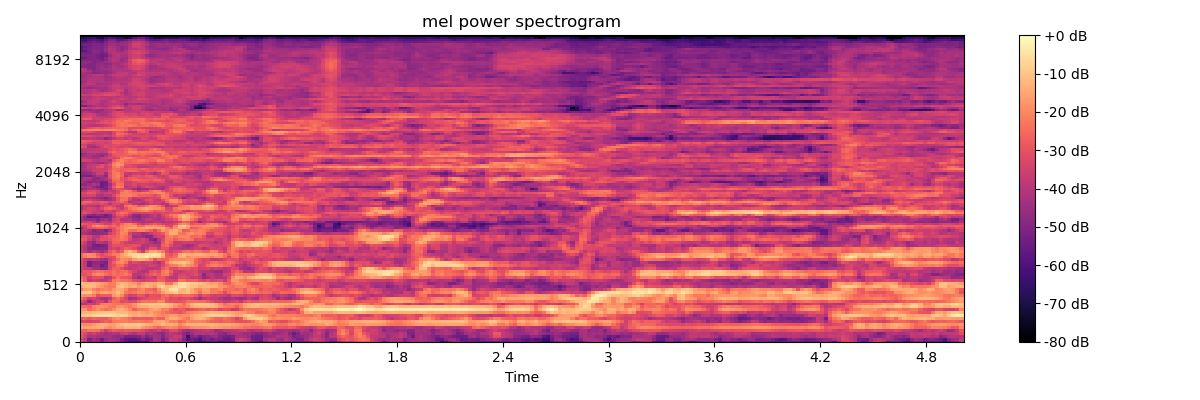

The table this chart was drawn from, first rows:
-3.263819503784179688e+01, -3.841376876831054688e+01, -4.902000427246093750e+01, -4.569417572021484375e+01, -4.590123748779296875e+01, -5.313813400268554688e+01, -4.584431457519531250e+01, -4.201177978515625000e+01, -4.370941162109375000e+01, -4.823858642578125000e+01, -5.274215698242187500e+01, -5.794320297241210938e+01, -6.224494552612304688e+01, -6.377832412719726562e+01, -6.198546981811523438e+01, -6.104021072387695312e+01, -6.186249160766601562e+01, -4.902312088012695312e+01, -4.268547058105468750e+01, -4.443715667724609375e+01, -5.282331848144531250e+01, -4.623989105224609375e+01, -3.883357620239257812e+01, -3.931309509277343750e+01
-3.213527297973632812e+01, -3.803030395507812500e+01, -5.135118103027343750e+01, -4.525208282470703125e+01, -4.746058273315429688e+01, -5.431210327148437500e+01, -4.636341857910156250e+01, -4.342008209228515625e+01, -4.406615447998046875e+01, -4.633651733398437500e+01, -5.317792510986328125e+01, -5.780792617797851562e+01, -5.923381042480468750e+01, -5.916455459594726562e+01, -5.596430969238281250e+01, -5.085403823852539062e+01, -5.576393127441406250e+01, -5.169100189208984375e+01, -4.270851135253906250e+01, -4.526567077636718750e+01, -5.275791168212890625e+01, -4.619759368896484375e+01, -3.789421463012695312e+01, -3.859455108642578125e+01
-2.886686706542968750e+01, -3.424099731445312500e+01, -4.208974075317382812e+01, -4.101097869873046875e+01, -4.307340240478515625e+01, -4.266925430297851562e+01, -4.272538375854492188e+01, -4.271723175048828125e+01, -4.599386215209960938e+01, -4.745270538330078125e+01, -4.667324447631835938e+01, -5.115048217773437500e+01, -5.185666656494140625e+01, -5.127982330322265625e+01, -4.975760650634765625e+01, -4.468310546875000000e+01, -5.010731124877929688e+01, -4.676663208007812500e+01, -4.313595581054687500e+01, -4.377565002441406250e+01, -4.910713577270507812e+01, -4.270811843872070312e+01, -4.024294662475585938e+01, -3.614379119873046875e+01
-2.797379875183105469e+01, -3.280474853515625000e+01, -3.826757812500000000e+01, -3.532841873168945312e+01, -3.857005691528320312e+01, -4.140734863281250000e+01, -4.372048950195312500e+01, -4.168375778198242188e+01, -4.046319580078125000e+01, -4.229026794433593750e+01, -3.756878662109375000e+01, -3.543640899658203125e+01, -3.973899078369140625e+01, -4.178761291503906250e+01, -3.776196670532226562e+01, -3.753507232666015625e+01, -4.344328308105468750e+01, -4.142673110961914062e+01, -4.393855285644531250e+01, -4.624766921997070312e+01, -4.836564636230468750e+01, -4.234604644775390625e+01, -3.804684448242187500e+01, -4.064326477050781250e+01
-2.550995635986328125e+01, -2.696572685241699219e+01, -2.435705947875976562e+01, -2.379808425903320312e+01, -2.479677009582519531e+01, -2.986772537231445312e+01, -3.670938491821289062e+01, -3.111679077148437500e+01, -2.792552375793457031e+01, -2.942591667175292969e+01, -2.971310043334960938e+01, -2.882918739318847656e+01, -2.924608612060546875e+01, -2.988150405883789062e+01, -2.939678192138671875e+01, -3.181459426879882812e+01, -3.532199859619140625e+01, -3.986231231689453125e+01, -3.837860107421875000e+01, -3.550062942504882812e+01, -4.042855072021484375e+01, -3.804514312744140625e+01, -3.193979072570800781e+01, -3.196973228454589844e+01
-1.427141761779785156e+01, -1.565282249450683594e+01, -1.437722015380859375e+01, -1.451292991638183594e+01, -1.339235305786132812e+01, -1.397220325469970703e+01, -1.753904724121093750e+01, -1.967006301879882812e+01, -1.743799591064453125e+01, -1.398725509643554688e+01, -1.505371379852294922e+01, -1.189348220825195312e+01, -1.273781108856201172e+01, -1.339821529388427734e+01, -1.202381896972656250e+01, -1.646232223510742188e+01, -1.935376548767089844e+01, -2.052427482604980469e+01, -2.372047042846679688e+01, -2.596306610107421875e+01, -2.243382453918457031e+01, -2.035593223571777344e+01, -1.905905914306640625e+01, -2.068444252014160156e+01
-1.793878173828125000e+01, -2.000406646728515625e+01, -1.965458679199218750e+01, -1.745672798156738281e+01, -1.525533866882324219e+01, -1.284150886535644531e+01, -1.352864933013916016e+01, -1.571663093566894531e+01, -1.615512084960937500e+01, -1.337649631500244141e+01, -1.077084350585937500e+01, -8.852735519409179688e+00, -9.398639678955078125e+00, -9.558561325073242188e+00, -8.819034576416015625e+00, -1.067504501342773438e+01, -1.289682674407958984e+01, -1.435129833221435547e+01, -1.612796401977539062e+01, -1.500145053863525391e+01, -1.173475360870361328e+01, -1.443438529968261719e+01, -1.364118671417236328e+01, -1.508573627471923828e+01
-3.434255981445312500e+01, -3.250055694580078125e+01, -3.440324783325195312e+01, -3.321564865112304688e+01, -3.253883743286132812e+01, -2.839420700073242188e+01, -2.679887008666992188e+01, -2.820073127746582031e+01, -2.263222885131835938e+01, -2.194609260559082031e+01, -2.162335968017578125e+01, -2.161847114562988281e+01, -2.319409561157226562e+01, -2.303901481628417969e+01, -2.211853027343750000e+01, -2.254547500610351562e+01, -2.388085365295410156e+01, -2.283471488952636719e+01, -1.605447006225585938e+01, -1.538290309906005859e+01, -1.381187725067138672e+01, -1.776646041870117188e+01, -2.156258201599121094e+01, -2.177457046508789062e+01
-2.747903823852539062e+01, -2.575988006591796875e+01, -2.838353157043457031e+01, -2.608260154724121094e+01, -2.738932228088378906e+01, -2.797615432739257812e+01, -2.752019309997558594e+01, -2.477790451049804688e+01, -2.019066429138183594e+01, -1.817843627929687500e+01, -2.087145996093750000e+01, -2.182928848266601562e+01, -2.498094558715820312e+01, -2.820068550109863281e+01, -2.806366348266601562e+01, -2.802718162536621094e+01, -2.847731590270996094e+01, -2.792823600769042969e+01, -2.325977897644042969e+01, -2.706078910827636719e+01, -2.631073760986328125e+01, -1.795661163330078125e+01, -1.372045803070068359e+01, -1.377807235717773438e+01
-9.657188415527343750e+00, -9.174039840698242188e+00, -8.527183532714843750e+00, -7.168216705322265625e+00, -6.421293258666992188e+00, -5.994956970214843750e+00, -5.678688049316406250e+00, -5.398878097534179688e+00, -6.627975463867187500e+00, -8.332759857177734375e+00, -7.408214569091796875e+00, -7.957233428955078125e+00, -1.254735660552978516e+01, -1.443678474426269531e+01, -1.217551898956298828e+01, -1.491512107849121094e+01, -1.530610370635986328e+01, -1.391846942901611328e+01, -1.632067489624023438e+01, -1.885900306701660156e+01, -2.055726242065429688e+01, -1.936709976196289062e+01, -1.637945747375488281e+01, -1.661934661865234375e+01
-1.344700241088867188e+01, -1.323826026916503906e+01, -1.298672962188720703e+01, -1.189612007141113281e+01, -1.097364425659179688e+01, -1.016256332397460938e+01, -9.900249481201171875e+00, -9.665794372558593750e+00, -8.879106521606445312e+00, -1.170967197418212891e+01, -1.278687572479248047e+01, -1.240704822540283203e+01, -1.473676109313964844e+01, -1.607530593872070312e+01, -1.424415206909179688e+01, -1.582834911346435547e+01, -1.842521095275878906e+01, -1.604853057861328125e+01, -1.880555152893066406e+01, -2.006153106689453125e+01, -2.219520759582519531e+01, -2.499554443359375000e+01, -2.711477470397949219e+01, -2.770945549011230469e+01
-1.822231674194335938e+01, -1.823100662231445312e+01, -2.458193969726562500e+01, -2.160842895507812500e+01, -1.848138427734375000e+01, -2.162734985351562500e+01, -2.430305862426757812e+01, -2.225454330444335938e+01, -1.855619239807128906e+01, -1.406999969482421875e+01, -1.277603340148925781e+01, -1.618740653991699219e+01, -1.978923034667968750e+01, -2.646275329589843750e+01, -2.218673133850097656e+01, -2.190670013427734375e+01, -2.089183425903320312e+01, -1.639685249328613281e+01, -1.511371898651123047e+01, -1.666869735717773438e+01, -2.137332534790039062e+01, -2.064447593688964844e+01, -2.558450126647949219e+01, -3.089981460571289062e+01
-2.438645553588867188e+01, -2.555708503723144531e+01, -2.708494567871093750e+01, -2.094669151306152344e+01, -1.852682876586914062e+01, -1.843240356445312500e+01, -1.983126831054687500e+01, -2.254837036132812500e+01, -2.303357315063476562e+01, -1.845879745483398438e+01, -1.781697082519531250e+01, -2.052211761474609375e+01, -2.238514709472656250e+01, -1.921354675292968750e+01, -1.456236648559570312e+01, -1.296383476257324219e+01, -1.286363220214843750e+01, -1.130871582031250000e+01, -1.141277980804443359e+01, -1.131304550170898438e+01, -1.113330650329589844e+01, -1.206377220153808594e+01, -1.396632385253906250e+01, -1.845345306396484375e+01
-3.961686706542968750e+01, -4.046644973754882812e+01, -3.417578887939453125e+01, -3.703395080566406250e+01, -3.158236122131347656e+01, -2.203685188293457031e+01, -2.101061058044433594e+01, -2.109759521484375000e+01, -2.330573272705078125e+01, -2.406523323059082031e+01, -2.397311019897460938e+01, -2.310024261474609375e+01, -2.166026496887207031e+01, -1.791889572143554688e+01, -1.262644100189208984e+01, -9.680402755737304688e+00, -9.284706115722656250e+00, -8.914060592651367188e+00, -9.172304153442382812e+00, -9.205396652221679688e+00, -8.811592102050781250e+00, -1.052391624450683594e+01, -1.287621116638183594e+01, -1.608264350891113281e+01
-3.059655570983886719e+01, -3.555581665039062500e+01, -4.792948913574218750e+01, -3.970649337768554688e+01, -3.457094192504882812e+01, -3.534992980957031250e+01, -4.185209655761718750e+01, -3.090759468078613281e+01, -2.517714118957519531e+01, -2.620488739013671875e+01, -3.242150878906250000e+01, -3.062454986572265625e+01, -3.306387329101562500e+01, -3.222386550903320312e+01, -2.696128463745117188e+01, -2.351857948303222656e+01, -2.340757369995117188e+01, -2.379171943664550781e+01, -2.377996826171875000e+01, -2.001411056518554688e+01, -2.023574256896972656e+01, -2.824966430664062500e+01, -2.950586509704589844e+01, -3.022880554199218750e+01
-2.348765754699707031e+01, -2.875076103210449219e+01, -3.602884674072265625e+01, -3.334561920166015625e+01, -3.672391510009765625e+01, -4.181436920166015625e+01, -4.312434387207031250e+01, -3.858937454223632812e+01, -2.792649269104003906e+01, -2.376877975463867188e+01, -2.845950508117675781e+01, -3.386570739746093750e+01, -4.372110366821289062e+01, -4.174420166015625000e+01, -3.680889511108398438e+01, -3.364849090576171875e+01, -3.115301513671875000e+01, -2.965151786804199219e+01, -2.918247985839843750e+01, -2.914953041076660156e+01, -2.501372718811035156e+01, -2.905199623107910156e+01, -3.222653961181640625e+01, -3.104329681396484375e+01
-1.749599075317382812e+01, -1.918134117126464844e+01, -1.846378135681152344e+01, -2.181466293334960938e+01, -3.069579505920410156e+01, -2.766319656372070312e+01, -2.798882293701171875e+01, -2.800781440734863281e+01, -1.765672111511230469e+01, -1.445472335815429688e+01, -2.016912078857421875e+01, -2.967519569396972656e+01, -3.494152832031250000e+01, -3.318385314941406250e+01, -2.885997581481933594e+01, -2.925488281250000000e+01, -3.508092880249023438e+01, -3.033584594726562500e+01, -2.973172950744628906e+01, -3.132868194580078125e+01, -2.617537498474121094e+01, -2.391372108459472656e+01, -2.798875808715820312e+01, -2.562000083923339844e+01
-1.129102420806884766e+01, -9.757429122924804688e+00, -9.765876770019531250e+00, -1.576988315582275391e+01, -2.024836730957031250e+01, -1.592391204833984375e+01, -1.507224464416503906e+01, -1.724697113037109375e+01, -1.585196208953857422e+01, -1.109895324707031250e+01, -1.518816947937011719e+01, -2.188121032714843750e+01, -2.448523902893066406e+01, -2.333823585510253906e+01, -2.033163452148437500e+01, -2.052812767028808594e+01, -2.358528327941894531e+01, -2.204180908203125000e+01, -2.535832023620605469e+01, -2.329275131225585938e+01, -1.683547210693359375e+01, -1.244959926605224609e+01, -1.107133102416992188e+01, -8.874256134033203125e+00
-2.145200920104980469e+01, -1.747423553466796875e+01, -1.618401908874511719e+01, -2.076987075805664062e+01, -2.360957336425781250e+01, -2.130244064331054688e+01, -2.051148033142089844e+01, -2.204171943664550781e+01, -1.740013122558593750e+01, -1.482689189910888672e+01, -1.528684616088867188e+01, -1.979767608642578125e+01, -2.604398918151855469e+01, -2.585639572143554688e+01, -2.238455009460449219e+01, -1.988052749633789062e+01, -2.462629699707031250e+01, -2.544441795349121094e+01, -2.826101493835449219e+01, -1.986209678649902344e+01, -1.221140193939208984e+01, -1.126272392272949219e+01, -5.281057357788085938e+00, -4.885192871093750000e+00
-1.476863861083984375e+01, -1.206676673889160156e+01, -1.103475189208984375e+01, -1.216359806060791016e+01, -1.588794326782226562e+01, -1.781617927551269531e+01, -2.094533157348632812e+01, -2.278302764892578125e+01, -2.188255500793457031e+01, -1.179366874694824219e+01, -1.016109657287597656e+01, -1.262621593475341797e+01, -1.543157386779785156e+01, -1.388482856750488281e+01, -1.789538574218750000e+01, -1.320838260650634766e+01, -1.130519962310791016e+01, -1.463810920715332031e+01, -1.825057411193847656e+01, -1.013450622558593750e+01, -7.494293212890625000e+00, -1.236541843414306641e+01, -1.092127799987792969e+01, -7.544855117797851562e+00
-1.118823051452636719e+01, -1.227304172515869141e+01, -1.300413227081298828e+01, -1.275481605529785156e+01, -1.451201438903808594e+01, -1.693079757690429688e+01, -1.872229385375976562e+01, -2.164556312561035156e+01, -2.186245727539062500e+01, -1.538067054748535156e+01, -1.200972652435302734e+01, -1.227657985687255859e+01, -1.477842330932617188e+01, -1.663151931762695312e+01, -2.151804351806640625e+01, -1.731075668334960938e+01, -1.418850612640380859e+01, -1.469637298583984375e+01, -1.514977836608886719e+01, -1.280874824523925781e+01, -1.451847362518310547e+01, -2.296381759643554688e+01, -2.369938468933105469e+01, -1.435160255432128906e+01
-2.098906517028808594e+01, -2.746327590942382812e+01, -3.884709548950195312e+01, -3.471093750000000000e+01, -3.641464996337890625e+01, -3.837616348266601562e+01, -3.831172943115234375e+01, -3.354656982421875000e+01, -2.301687622070312500e+01, -2.135894584655761719e+01, -2.365852928161621094e+01, -2.400978469848632812e+01, -2.546729850769042969e+01, -3.132055854797363281e+01, -3.328109741210937500e+01, -3.554070281982421875e+01, -3.318049240112304688e+01, -3.229138946533203125e+01, -3.187336921691894531e+01, -2.678342819213867188e+01, -2.704572486877441406e+01, -3.352162170410156250e+01, -3.317234039306640625e+01, -3.321811294555664062e+01
-2.380290222167968750e+01, -2.843121147155761719e+01, -3.541703414916992188e+01, -3.131956672668457031e+01, -3.077491378784179688e+01, -3.132478523254394531e+01, -3.946183395385742188e+01, -3.783119964599609375e+01, -2.978097152709960938e+01, -2.433229064941406250e+01, -2.878068923950195312e+01, -2.941017150878906250e+01, -3.043785858154296875e+01, -3.988573837280273438e+01, -4.564104843139648438e+01, -4.080556869506835938e+01, -3.630662536621093750e+01, -3.509060287475585938e+01, -3.732697677612304688e+01, -2.933168029785156250e+01, -2.833525276184082031e+01, -3.360807037353515625e+01, -3.933098983764648438e+01, -3.957938003540039062e+01
-2.936297607421875000e+01, -3.015620422363281250e+01, -2.756691741943359375e+01, -2.136029434204101562e+01, -1.920381927490234375e+01, -2.031901741027832031e+01, -2.437448310852050781e+01, -2.693858528137207031e+01, -2.399936676025390625e+01, -2.545826721191406250e+01, -2.495457077026367188e+01, -2.175063133239746094e+01, -2.608616065979003906e+01, -3.930751800537109375e+01, -4.000289154052734375e+01, -3.737005615234375000e+01, -3.312731552124023438e+01, -2.864648818969726562e+01, -2.622824287414550781e+01, -2.830537414550781250e+01, -2.300271034240722656e+01, -2.187124061584472656e+01, -3.035867881774902344e+01, -3.896699523925781250e+01
-3.162968826293945312e+01, -2.897120475769042969e+01, -2.905303192138671875e+01, -2.617688941955566406e+01, -2.398349761962890625e+01, -2.449521446228027344e+01, -2.650663185119628906e+01, -2.725445747375488281e+01, -2.382406616210937500e+01, -2.706856536865234375e+01, -2.461180305480957031e+01, -2.456239700317382812e+01, -2.952414894104003906e+01, -3.398710250854492188e+01, -3.849052429199218750e+01, -4.151981353759765625e+01, -3.972287750244140625e+01, -3.121763038635253906e+01, -2.817317771911621094e+01, -3.174283218383789062e+01, -2.330188560485839844e+01, -1.969727325439453125e+01, -2.684268188476562500e+01, -3.570299148559570312e+01
-3.366627120971679688e+01, -3.709742355346679688e+01, -3.842947387695312500e+01, -4.386931991577148438e+01, -4.440369415283203125e+01, -4.798538970947265625e+01, -4.840068817138671875e+01, -3.357447814941406250e+01, -2.717929840087890625e+01, -2.653528976440429688e+01, -3.068679428100585938e+01, -3.597998046875000000e+01, -3.814060211181640625e+01, -3.605325698852539062e+01, -3.447185134887695312e+01, -3.743711471557617188e+01, -4.015004348754882812e+01, -3.956077575683593750e+01, -3.824145507812500000e+01, -3.699991607666015625e+01, -2.846327590942382812e+01, -2.426930809020996094e+01, -3.085542488098144531e+01, -3.221212005615234375e+01
-3.211277389526367188e+01, -3.776488876342773438e+01, -5.314780426025390625e+01, -4.696458435058593750e+01, -4.681240844726562500e+01, -5.390697860717773438e+01, -5.032640838623046875e+01, -3.306325149536132812e+01, -3.060822868347167969e+01, -2.458575820922851562e+01, -2.376374816894531250e+01, -3.088301086425781250e+01, -3.643436813354492188e+01, -3.698140335083007812e+01, -3.617072296142578125e+01, -3.828678894042968750e+01, -3.664128875732421875e+01, -3.378031921386718750e+01, -3.482544326782226562e+01, -3.845269012451171875e+01, -3.284362030029296875e+01, -2.658629226684570312e+01, -2.277147674560546875e+01, -2.129417800903320312e+01
-3.269286346435546875e+01, -3.871535110473632812e+01, -5.317905426025390625e+01, -4.813101196289062500e+01, -4.737669372558593750e+01, -4.947441101074218750e+01, -5.148719024658203125e+01, -3.390549468994140625e+01, -2.699269866943359375e+01, -2.052754211425781250e+01, -1.820684814453125000e+01, -2.354633712768554688e+01, -3.480504989624023438e+01, -3.141794967651367188e+01, -3.347569274902343750e+01, -3.570328521728515625e+01, -3.431646728515625000e+01, -3.433227920532226562e+01, -3.854524993896484375e+01, -4.242966079711914062e+01, -3.431621170043945312e+01, -2.242359352111816406e+01, -1.415765476226806641e+01, -1.185914230346679688e+01
-2.972953224182128906e+01, -3.627271270751953125e+01, -4.011129379272460938e+01, -3.828246307373046875e+01, -3.959572601318359375e+01, -4.277833175659179688e+01, -4.511157989501953125e+01, -3.566948699951171875e+01, -3.187934494018554688e+01, -2.545650291442871094e+01, -1.959308242797851562e+01, -2.010192871093750000e+01, -2.265688514709472656e+01, -1.641000747680664062e+01, -1.334845733642578125e+01, -1.346455955505371094e+01, -1.592270565032958984e+01, -2.143377876281738281e+01, -2.997017288208007812e+01, -2.496688461303710938e+01, -2.692463684082031250e+01, -2.662578964233398438e+01, -2.163716506958007812e+01, -1.982849502563476562e+01
-2.581407737731933594e+01, -2.280686950683593750e+01, -1.962042045593261719e+01, -1.920407485961914062e+01, -2.351603507995605469e+01, -2.927703285217285156e+01, -3.155683326721191406e+01, -3.215567398071289062e+01, -3.074927330017089844e+01, -2.028668975830078125e+01, -1.666546440124511719e+01, -1.621251296997070312e+01, -1.323434448242187500e+01, -6.764719009399414062e+00, -4.915307998657226562e+00, -5.583286285400390625e+00, -2.470912933349609375e+00, -6.933958053588867188e+00, -7.566829681396484375e+00, -7.384634017944335938e+00, -1.508798980712890625e+01, -2.566234970092773438e+01, -2.725550460815429688e+01, -2.381310653686523438e+01
-2.491323089599609375e+01, -2.159879875183105469e+01, -1.954754066467285156e+01, -2.061160659790039062e+01, -2.692490196228027344e+01, -3.165812873840332031e+01, -2.826987266540527344e+01, -2.598786544799804688e+01, -2.305074310302734375e+01, -2.147852706909179688e+01, -1.573966693878173828e+01, -1.258412551879882812e+01, -8.402990341186523438e+00, -6.381328582763671875e+00, -6.217819213867187500e+00, -6.193582534790039062e+00, -4.000701904296875000e+00, -5.638942718505859375e+00, -4.295770645141601562e+00, -4.996032714843750000e+00, -1.276837730407714844e+01, -2.724385833740234375e+01, -3.050889587402343750e+01, -2.565472221374511719e+01
-3.612411117553710938e+01, -3.900631713867187500e+01, -4.464456558227539062e+01, -3.986077117919921875e+01, -4.188870620727539062e+01, -4.486033630371093750e+01, -4.041774749755859375e+01, -2.924625205993652344e+01, -2.507491302490234375e+01, -3.102370071411132812e+01, -2.731024742126464844e+01, -1.550410842895507812e+01, -1.235152816772460938e+01, -1.708007431030273438e+01, -2.787334823608398438e+01, -3.632102966308593750e+01, -2.212643814086914062e+01, -1.487058448791503906e+01, -1.403344726562500000e+01, -1.811582374572753906e+01, -2.220942306518554688e+01, -3.134007835388183594e+01, -3.578686141967773438e+01, -3.192781639099121094e+01
-3.575660705566406250e+01, -4.058965682983398438e+01, -4.832102203369140625e+01, -5.064958953857421875e+01, -5.025759887695312500e+01, -4.935633087158203125e+01, -4.818930053710937500e+01, -3.532050704956054688e+01, -3.290515899658203125e+01, -3.623649597167968750e+01, -3.114124679565429688e+01, -2.639267349243164062e+01, -2.830350494384765625e+01, -3.236674880981445312e+01, -3.873820495605468750e+01, -4.193335723876953125e+01, -3.772140502929687500e+01, -3.016856575012207031e+01, -3.086868286132812500e+01, -3.664352035522460938e+01, -2.965066146850585938e+01, -2.988685226440429688e+01, -3.783192443847656250e+01, -3.786952209472656250e+01
-3.568056488037109375e+01, -3.920584869384765625e+01, -4.554582595825195312e+01, -5.155981445312500000e+01, -5.365932464599609375e+01, -5.190660095214843750e+01, -5.000435638427734375e+01, -3.493852615356445312e+01, -3.046213150024414062e+01, -3.087335586547851562e+01, -3.089686393737792969e+01, -3.237802886962890625e+01, -3.090156555175781250e+01, -2.965856170654296875e+01, -3.196527481079101562e+01, -4.040489578247070312e+01, -4.123749923706054688e+01, -3.704866790771484375e+01, -3.834879302978515625e+01, -4.121793365478515625e+01, -2.728894615173339844e+01, -2.437526130676269531e+01, -3.080511856079101562e+01, -3.651773071289062500e+01
-3.130298614501953125e+01, -3.647202301025390625e+01, -4.519289398193359375e+01, -4.829235839843750000e+01, -4.012488555908203125e+01, -4.000794219970703125e+01, -4.302054214477539062e+01, -3.446612548828125000e+01, -2.698701858520507812e+01, -2.670361137390136719e+01, -3.140267944335937500e+01, -3.556934356689453125e+01, -3.735823059082031250e+01, -3.648439025878906250e+01, -3.551490020751953125e+01, -3.473574829101562500e+01, -3.777686309814453125e+01, -4.181271743774414062e+01, -4.580043029785156250e+01, -4.329969024658203125e+01, -2.938891220092773438e+01, -2.278086853027343750e+01, -2.685663986206054688e+01, -3.712976837158203125e+01
-2.705324554443359375e+01, -3.006712341308593750e+01, -3.500035476684570312e+01, -4.016090774536132812e+01, -3.573830032348632812e+01, -3.031373405456542969e+01, -3.135352325439453125e+01, -2.965277481079101562e+01, -2.623580741882324219e+01, -2.457513236999511719e+01, -2.311024284362792969e+01, -2.456639480590820312e+01, -3.213553237915039062e+01, -3.881333160400390625e+01, -3.804639053344726562e+01, -3.420483016967773438e+01, -3.845191192626953125e+01, -4.860301971435546875e+01, -5.095631027221679688e+01, -4.038167572021484375e+01, -3.247093963623046875e+01, -2.310006141662597656e+01, -2.372293472290039062e+01, -2.812375831604003906e+01
-3.175767135620117188e+01, -3.081238174438476562e+01, -3.320503616333007812e+01, -3.896868896484375000e+01, -3.991204833984375000e+01, -3.273710250854492188e+01, -3.038045310974121094e+01, -2.795941543579101562e+01, -2.760138893127441406e+01, -2.540617942810058594e+01, -2.166595649719238281e+01, -2.476586914062500000e+01, -3.033436965942382812e+01, -4.408975601196289062e+01, -4.292451858520507812e+01, -4.461875152587890625e+01, -4.911487579345703125e+01, -4.835443878173828125e+01, -3.744460296630859375e+01, -3.320991134643554688e+01, -3.498507690429687500e+01, -2.290317916870117188e+01, -2.085623168945312500e+01, -2.363621520996093750e+01
-4.193547058105468750e+01, -4.275335693359375000e+01, -4.533583831787109375e+01, -4.755195236206054688e+01, -4.795053100585937500e+01, -4.741323471069335938e+01, -4.558695602416992188e+01, -3.556523513793945312e+01, -3.075691413879394531e+01, -2.645747375488281250e+01, -2.044804382324218750e+01, -2.183763885498046875e+01, -3.352798461914062500e+01, -3.949428558349609375e+01, -4.026995849609375000e+01, -4.516767501831054688e+01, -4.201416778564453125e+01, -3.719509124755859375e+01, -3.331994247436523438e+01, -3.208887863159179688e+01, -2.881498527526855469e+01, -2.121577453613281250e+01, -1.352960205078125000e+01, -1.445288848876953125e+01
-3.909884643554687500e+01, -3.886328125000000000e+01, -4.286214065551757812e+01, -4.972994995117187500e+01, -4.629060363769531250e+01, -4.593951416015625000e+01, -5.197790145874023438e+01, -4.299230957031250000e+01, -3.163965415954589844e+01, -2.676368331909179688e+01, -2.177568244934082031e+01, -1.906234741210937500e+01, -2.408992958068847656e+01, -2.408918190002441406e+01, -2.072364234924316406e+01, -2.086711120605468750e+01, -2.385223388671875000e+01, -2.711302757263183594e+01, -3.236093139648437500e+01, -2.517047882080078125e+01, -1.812234115600585938e+01, -2.059287261962890625e+01, -1.557963752746582031e+01, -1.381995391845703125e+01
-4.655214309692382812e+01, -3.717800521850585938e+01, -3.104378509521484375e+01, -2.910621643066406250e+01, -2.742976951599121094e+01, -2.583536911010742188e+01, -2.797161674499511719e+01, -3.232850265502929688e+01, -3.017579841613769531e+01, -2.452404212951660156e+01, -2.177565383911132812e+01, -1.767225074768066406e+01, -1.526969718933105469e+01, -1.631193161010742188e+01, -1.809567451477050781e+01, -1.631407165527343750e+01, -1.318230724334716797e+01, -1.417738914489746094e+01, -1.690377616882324219e+01, -1.488087463378906250e+01, -1.399220848083496094e+01, -2.001880455017089844e+01, -2.615682411193847656e+01, -1.884252357482910156e+01
-3.269515609741210938e+01, -3.509803390502929688e+01, -2.901419639587402344e+01, -2.153610992431640625e+01, -1.932532882690429688e+01, -2.031770706176757812e+01, -2.401573181152343750e+01, -2.694322776794433594e+01, -2.502481460571289062e+01, -2.777433967590332031e+01, -2.175976371765136719e+01, -2.042969894409179688e+01, -1.895116043090820312e+01, -1.747325897216796875e+01, -2.386081504821777344e+01, -2.410640144348144531e+01, -1.871340370178222656e+01, -1.940292739868164062e+01, -1.821844673156738281e+01, -2.075240135192871094e+01, -2.255924034118652344e+01, -3.048780822753906250e+01, -3.281188964843750000e+01, -2.158254241943359375e+01
-2.717817878723144531e+01, -2.888775825500488281e+01, -3.035904121398925781e+01, -2.866689491271972656e+01, -2.783456039428710938e+01, -3.013532066345214844e+01, -3.440841293334960938e+01, -3.426733398437500000e+01, -2.872189903259277344e+01, -3.193230438232421875e+01, -2.620685768127441406e+01, -2.069782638549804688e+01, -1.970214462280273438e+01, -2.421253395080566406e+01, -3.277278137207031250e+01, -3.676226043701171875e+01, -3.331691741943359375e+01, -3.014602470397949219e+01, -2.789659881591796875e+01, -3.090106010437011719e+01, -3.325581359863281250e+01, -3.596317291259765625e+01, -3.559817504882812500e+01, -3.152259445190429688e+01
-3.891448974609375000e+01, -3.628189468383789062e+01, -3.447079467773437500e+01, -3.977884674072265625e+01, -4.545486831665039062e+01, -3.755146026611328125e+01, -3.702636718750000000e+01, -4.033137512207031250e+01, -3.316157913208007812e+01, -3.130749893188476562e+01, -3.565681838989257812e+01, -3.715884780883789062e+01, -3.773803710937500000e+01, -3.971674346923828125e+01, -3.939118957519531250e+01, -4.275530242919921875e+01, -4.133026885986328125e+01, -4.139018249511718750e+01, -3.801319885253906250e+01, -3.824256515502929688e+01, -4.165167236328125000e+01, -3.881008911132812500e+01, -3.909920883178710938e+01, -3.667761230468750000e+01
-4.109899520874023438e+01, -4.572202682495117188e+01, -4.664568328857421875e+01, -4.653964233398437500e+01, -5.002793502807617188e+01, -4.488982391357421875e+01, -4.304130554199218750e+01, -4.717710494995117188e+01, -3.504639053344726562e+01, -3.231847381591796875e+01, -3.957165908813476562e+01, -3.961831283569335938e+01, -3.880030822753906250e+01, -4.444740676879882812e+01, -4.621974945068359375e+01, -4.246479034423828125e+01, -3.838323211669921875e+01, -3.694994354248046875e+01, -4.036361694335937500e+01, -4.201485443115234375e+01, -3.900901412963867188e+01, -3.409286499023437500e+01, -3.391333770751953125e+01, -2.957092094421386719e+01
-4.092589569091796875e+01, -4.687596893310546875e+01, -5.754984283447265625e+01, -5.474151229858398438e+01, -5.351718139648437500e+01, -5.181977081298828125e+01, -5.253871154785156250e+01, -4.977109909057617188e+01, -4.040672302246093750e+01, -3.315954208374023438e+01, -3.259145736694335938e+01, -3.727957916259765625e+01, -4.291891479492187500e+01, -4.768278503417968750e+01, -5.008782958984375000e+01, -4.525492858886718750e+01, -4.376147079467773438e+01, -4.055984878540039062e+01, -3.863586807250976562e+01, -4.143761444091796875e+01, -3.618988418579101562e+01, -3.085973739624023438e+01, -2.730454444885253906e+01, -2.304555702209472656e+01
-3.586042022705078125e+01, -4.059160614013671875e+01, -4.796009063720703125e+01, -4.898538970947265625e+01, -4.567357635498046875e+01, -4.781597900390625000e+01, -5.463837814331054688e+01, -4.919038009643554688e+01, -3.812312316894531250e+01, -2.897639656066894531e+01, -2.730980873107910156e+01, -3.082174110412597656e+01, -3.790567779541015625e+01, -4.692428588867187500e+01, -4.787403869628906250e+01, -4.273911285400390625e+01, -4.387368011474609375e+01, -3.963262557983398438e+01, -3.706242370605468750e+01, -4.192143630981445312e+01, -3.390367889404296875e+01, -2.919523429870605469e+01, -2.357418251037597656e+01, -2.135740852355957031e+01
-3.210062789916992188e+01, -2.992703628540039062e+01, -3.308750152587890625e+01, -3.837971496582031250e+01, -3.652354049682617188e+01, -3.660215759277343750e+01, -3.654805755615234375e+01, -3.635213851928710938e+01, -3.375609207153320312e+01, -2.660075950622558594e+01, -2.318811416625976562e+01, -2.497981071472167969e+01, -3.044832229614257812e+01, -3.437378692626953125e+01, -3.398611831665039062e+01, -3.405474472045898438e+01, -3.263551330566406250e+01, -3.253737258911132812e+01, -3.583800506591796875e+01, -3.452775192260742188e+01, -3.143838882446289062e+01, -3.300178146362304688e+01, -3.063669967651367188e+01, -3.126594543457031250e+01
-3.568941116333007812e+01, -3.235583496093750000e+01, -3.375931167602539062e+01, -3.603270339965820312e+01, -3.774383163452148438e+01, -4.102812957763671875e+01, -3.346507644653320312e+01, -3.387406921386718750e+01, -3.799285125732421875e+01, -3.253048706054687500e+01, -2.915121078491210938e+01, -2.760821533203125000e+01, -2.810336494445800781e+01, -2.525783538818359375e+01, -2.322774696350097656e+01, -2.146227073669433594e+01, -2.050086212158203125e+01, -2.514365768432617188e+01, -2.922101593017578125e+01, -2.789275741577148438e+01, -2.688901138305664062e+01, -2.941969680786132812e+01, -3.192601966857910156e+01, -2.533106803894042969e+01
-4.192105102539062500e+01, -3.678826904296875000e+01, -3.368561553955078125e+01, -3.443066406250000000e+01, -3.807595062255859375e+01, -3.295549392700195312e+01, -2.711528015136718750e+01, -2.542691802978515625e+01, -2.770756149291992188e+01, -3.357833480834960938e+01, -3.723015975952148438e+01, -3.063498115539550781e+01, -2.394961547851562500e+01, -2.081661033630371094e+01, -1.849788665771484375e+01, -1.647671890258789062e+01, -1.492929744720458984e+01, -1.711967468261718750e+01, -1.909966087341308594e+01, -1.894100189208984375e+01, -2.281076431274414062e+01, -3.353192138671875000e+01, -3.300498580932617188e+01, -2.417481994628906250e+01
-4.014834976196289062e+01, -3.850915527343750000e+01, -3.847087860107421875e+01, -4.111870956420898438e+01, -4.311205291748046875e+01, -3.641440963745117188e+01, -3.260533523559570312e+01, -3.074459075927734375e+01, -3.310729598999023438e+01, -3.808922576904296875e+01, -3.799336242675781250e+01, -2.473835563659667969e+01, -2.064665985107421875e+01, -2.376609802246093750e+01, -2.890954780578613281e+01, -2.744120407104492188e+01, -2.287244415283203125e+01, -1.818974304199218750e+01, -1.904938888549804688e+01, -2.307844161987304688e+01, -2.994281768798828125e+01, -4.172341537475585938e+01, -3.918939208984375000e+01, -3.609384155273437500e+01
-2.908498764038085938e+01, -2.961966514587402344e+01, -3.300205612182617188e+01, -3.363440704345703125e+01, -3.346025466918945312e+01, -3.142529106140136719e+01, -3.399388122558593750e+01, -4.116934204101562500e+01, -3.274573135375976562e+01, -3.218962860107421875e+01, -3.547494125366210938e+01, -3.068102836608886719e+01, -3.137520217895507812e+01, -3.795774459838867188e+01, -4.187863922119140625e+01, -4.341266250610351562e+01, -4.025065612792968750e+01, -3.452353668212890625e+01, -3.588698577880859375e+01, -3.653203201293945312e+01, -4.025461196899414062e+01, -4.011766052246093750e+01, -2.773004531860351562e+01, -2.534766006469726562e+01
-2.883508872985839844e+01, -2.529443168640136719e+01, -2.568950271606445312e+01, -3.022893142700195312e+01, -3.005571365356445312e+01, -2.777564811706542969e+01, -2.928850555419921875e+01, -3.465756607055664062e+01, -3.234878540039062500e+01, -2.841503906250000000e+01, -2.520178604125976562e+01, -3.041977691650390625e+01, -4.196033096313476562e+01, -3.844766235351562500e+01, -3.627521896362304688e+01, -4.013236999511718750e+01, -3.663967895507812500e+01, -3.167828369140625000e+01, -3.437538146972656250e+01, -3.489505767822265625e+01, -3.718692779541015625e+01, -2.794181060791015625e+01, -2.067765617370605469e+01, -1.799953079223632812e+01
-4.221099090576171875e+01, -3.654273223876953125e+01, -3.364957427978515625e+01, -3.664801788330078125e+01, -4.091799926757812500e+01, -4.326446533203125000e+01, -4.610176467895507812e+01, -4.454985809326171875e+01, -3.945470428466796875e+01, -2.973561859130859375e+01, -2.250832748413085938e+01, -2.432358741760253906e+01, -3.445409774780273438e+01, -4.038568496704101562e+01, -4.287244415283203125e+01, -3.751193237304687500e+01, -3.067164039611816406e+01, -3.026539230346679688e+01, -3.619795608520507812e+01, -3.828980255126953125e+01, -3.080325508117675781e+01, -2.386910247802734375e+01, -1.742610931396484375e+01, -1.802648925781250000e+01
-4.112760925292968750e+01, -4.280290222167968750e+01, -4.257586669921875000e+01, -4.374600982666015625e+01, -4.528783416748046875e+01, -4.681934738159179688e+01, -5.039996337890625000e+01, -4.442552185058593750e+01, -3.953881835937500000e+01, -2.985769271850585938e+01, -2.416230201721191406e+01, -2.365930366516113281e+01, -3.209626388549804688e+01, -3.707421112060546875e+01, -3.455904006958007812e+01, -3.629017639160156250e+01, -3.605178833007812500e+01, -3.256427764892578125e+01, -3.404358673095703125e+01, -3.235562515258789062e+01, -2.237240409851074219e+01, -2.296355056762695312e+01, -2.824440193176269531e+01, -3.012874603271484375e+01
-3.488337326049804688e+01, -3.548453140258789062e+01, -3.434173583984375000e+01, -3.406820297241210938e+01, -4.036158370971679688e+01, -4.148334503173828125e+01, -3.927287292480468750e+01, -3.931113815307617188e+01, -3.268348312377929688e+01, -2.599136924743652344e+01, -2.126365089416503906e+01, -2.152384185791015625e+01, -2.064913177490234375e+01, -2.316962814331054688e+01, -2.626926612854003906e+01, -2.671931648254394531e+01, -2.801474571228027344e+01, -2.814780998229980469e+01, -3.167418670654296875e+01, -2.786361694335937500e+01, -2.037090492248535156e+01, -2.273250579833984375e+01, -3.050179290771484375e+01, -3.750881195068359375e+01
-3.345050811767578125e+01, -3.288277435302734375e+01, -2.820211982727050781e+01, -2.965738296508789062e+01, -3.586241912841796875e+01, -3.760220336914062500e+01, -3.593570709228515625e+01, -3.341633224487304688e+01, -3.678396224975585938e+01, -3.193956184387207031e+01, -2.195283126831054688e+01, -2.094692993164062500e+01, -2.239614868164062500e+01, -2.346552658081054688e+01, -2.430048751831054688e+01, -2.260727882385253906e+01, -2.166426849365234375e+01, -2.345660209655761719e+01, -2.156628608703613281e+01, -1.935960769653320312e+01, -2.109761238098144531e+01, -2.679619789123535156e+01, -2.956509780883789062e+01, -2.998980903625488281e+01
-4.140565490722656250e+01, -3.855342102050781250e+01, -3.368376922607421875e+01, -3.222066497802734375e+01, -3.498881912231445312e+01, -4.139546966552734375e+01, -4.341147232055664062e+01, -3.755465698242187500e+01, -3.829913330078125000e+01, -3.242761993408203125e+01, -2.639981079101562500e+01, -2.114332199096679688e+01, -2.295947265625000000e+01, -3.003995704650878906e+01, -3.875770950317382812e+01, -3.573036575317382812e+01, -3.256279754638671875e+01, -2.554451751708984375e+01, -2.178466033935546875e+01, -2.258168983459472656e+01, -2.927699851989746094e+01, -3.364296722412109375e+01, -3.097669410705566406e+01, -2.557249832153320312e+01
-4.882710266113281250e+01, -4.548397827148437500e+01, -4.129641342163085938e+01, -4.176097869873046875e+01, -4.430259704589843750e+01, -4.886673736572265625e+01, -5.201614379882812500e+01, -4.338974761962890625e+01, -3.324100494384765625e+01, -2.945098304748535156e+01, -3.141001892089843750e+01, -3.544425964355468750e+01, -3.798089981079101562e+01, -4.392092132568359375e+01, -4.675191497802734375e+01, -4.349584579467773438e+01, -4.539502716064453125e+01, -3.996909713745117188e+01, -4.003218841552734375e+01, -4.274504852294921875e+01, -4.340779495239257812e+01, -3.584952545166015625e+01, -2.975153160095214844e+01, -2.528193283081054688e+01
-4.061046981811523438e+01, -4.163326263427734375e+01, -4.136951446533203125e+01, -4.617012786865234375e+01, -4.979644012451171875e+01, -5.386756134033203125e+01, -4.996295928955078125e+01, -4.065388870239257812e+01, -2.769281387329101562e+01, -2.004161453247070312e+01, -2.316929054260253906e+01, -3.945211410522460938e+01, -3.734654998779296875e+01, -3.547380065917968750e+01, -4.067032241821289062e+01, -3.513777542114257812e+01, -3.114129638671875000e+01, -3.360190200805664062e+01, -3.686385726928710938e+01, -3.938507843017578125e+01, -4.292191314697265625e+01, -3.870447921752929688e+01, -3.218716049194335938e+01, -2.916476058959960938e+01
-4.737727355957031250e+01, -4.795372009277343750e+01, -4.424872207641601562e+01, -4.078610610961914062e+01, -4.335935211181640625e+01, -5.498907852172851562e+01, -5.274695587158203125e+01, -4.347322463989257812e+01, -3.206332397460937500e+01, -2.365285110473632812e+01, -2.487468528747558594e+01, -3.535687255859375000e+01, -3.512323760986328125e+01, -3.237498474121093750e+01, -3.628835678100585938e+01, -3.408383941650390625e+01, -3.479508972167968750e+01, -3.573638153076171875e+01, -3.828813171386718750e+01, -3.637519836425781250e+01, -3.590660476684570312e+01, -3.689666366577148438e+01, -3.792082977294921875e+01, -3.865043640136718750e+01
-4.190602111816406250e+01, -4.543177032470703125e+01, -4.981278228759765625e+01, -4.805106353759765625e+01, -4.698585128784179688e+01, -5.303389358520507812e+01, -5.295273208618164062e+01, -3.736262512207031250e+01, -2.771568107604980469e+01, -2.548767089843750000e+01, -2.715394973754882812e+01, -3.494221115112304688e+01, -3.613979721069335938e+01, -3.222180175781250000e+01, -2.942072296142578125e+01, -2.914510345458984375e+01, -3.060680007934570312e+01, -3.253514480590820312e+01, -3.182341766357421875e+01, -3.085425376892089844e+01, -3.084616088867187500e+01, -3.761784362792968750e+01, -4.046015167236328125e+01, -3.364852905273437500e+01
... 67 more rows
